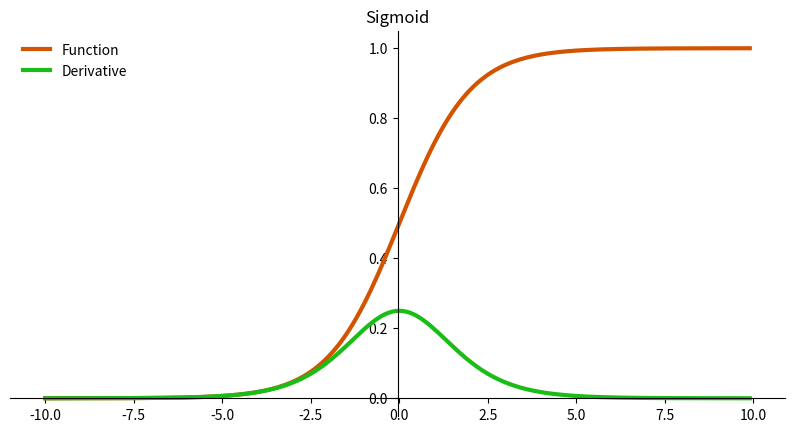
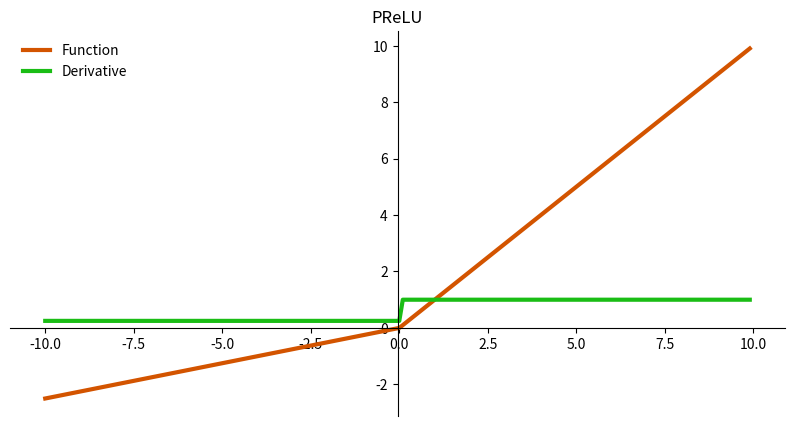
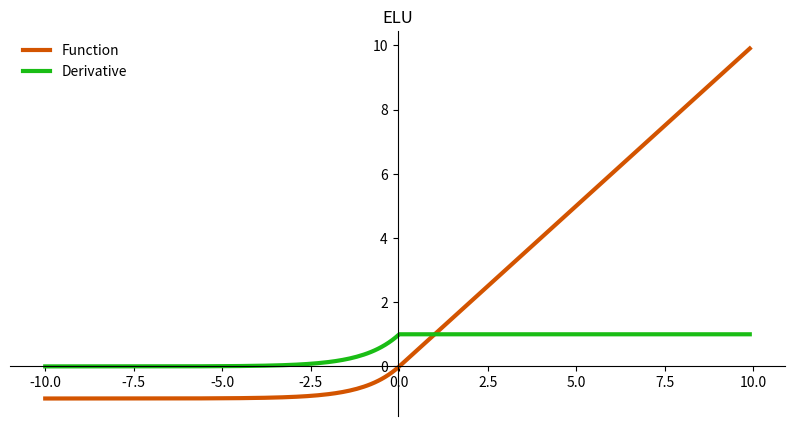
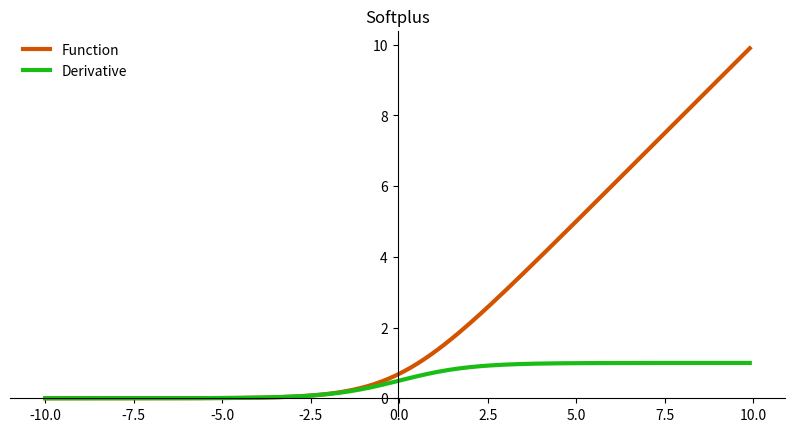
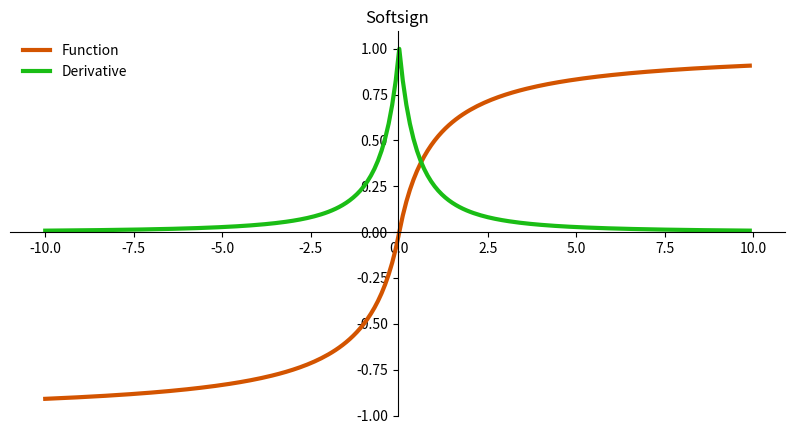

These charts were generated, in order, by the following Python code:
import numpy as np
import matplotlib.pyplot as plt

x = np.arange(-10, 10, 0.1)

def show_plot(x, y_func, y_derivative, title="Activation Function"):
    # setting the axes at the centre
    fig, ax = plt.subplots(figsize=(10, 5))
    ax.spines['left'].set_position('center')
    ax.spines['bottom'].set_position('zero')
    ax.spines['right'].set_color('none')
    ax.spines['top'].set_color('none')
    ax.xaxis.set_ticks_position('bottom')
    ax.yaxis.set_ticks_position('left')

    # plot the function
    ax.plot(x, y_func, color="#d35400", linewidth=3, label="Function")
    ax.plot(x, y_derivative, color="#1abd15", linewidth=3, label="Derivative")
    
    ax.set_title(title)
    ax.legend(loc="upper left", frameon=False)
    plt.show()

# Sigmoid
def sigmoid(x):
    return 1 / (1 + np.exp(-x))

def sigmoid_derivative(x):
    s = sigmoid(x)
    return s * (1 - s)


# PReLU (Parametric ReLU)
def prelu(x, alpha=0.25):
    return np.where(x > 0, x, alpha * x)
    
def prelu_derivative(x, alpha=0.25):
    return np.where(x > 0, 1, alpha)


# ELU (Exponential Linear Unit)
def elu(x, alpha=1.0):
    return np.where(x > 0, x, alpha * (np.exp(x) - 1))

def elu_derivative(x, alpha=1.0):
    return np.where(x > 0, 1, alpha * np.exp(x))


# Softplus
def softplus(x):
    return np.log(1 + np.exp(x))

def softplus_derivative(x):
    return 1 / (1 + np.exp(-x))


# Softsign
def softsign(x):
    return x / (1 + np.abs(x))

def softsign_derivative(x):
    return 1 / (1 + np.abs(x))**2


if __name__ == "__main__":
    y_sigmoid = sigmoid(x)
    y_sigmoid_derivative = sigmoid_derivative(x)
    show_plot(x, y_sigmoid, y_sigmoid_derivative, "Sigmoid")

    y_prelu = prelu(x)
    y_prelu_derivative = prelu_derivative(x)
    show_plot(x, y_prelu, y_prelu_derivative, "PReLU")

    y_elu = elu(x)
    y_elu_derivative = elu_derivative(x)
    show_plot(x, y_elu, y_elu_derivative, "ELU")

    y_softplus = softplus(x)
    y_softplus_derivative = softplus_derivative(x)
    show_plot(x, y_softplus, y_softplus_derivative, "Softplus")

    y_softsign = softsign(x)
    y_softsign_derivative = softsign_derivative(x)
    show_plot(x, y_softsign, y_softsign_derivative, "Softsign")
